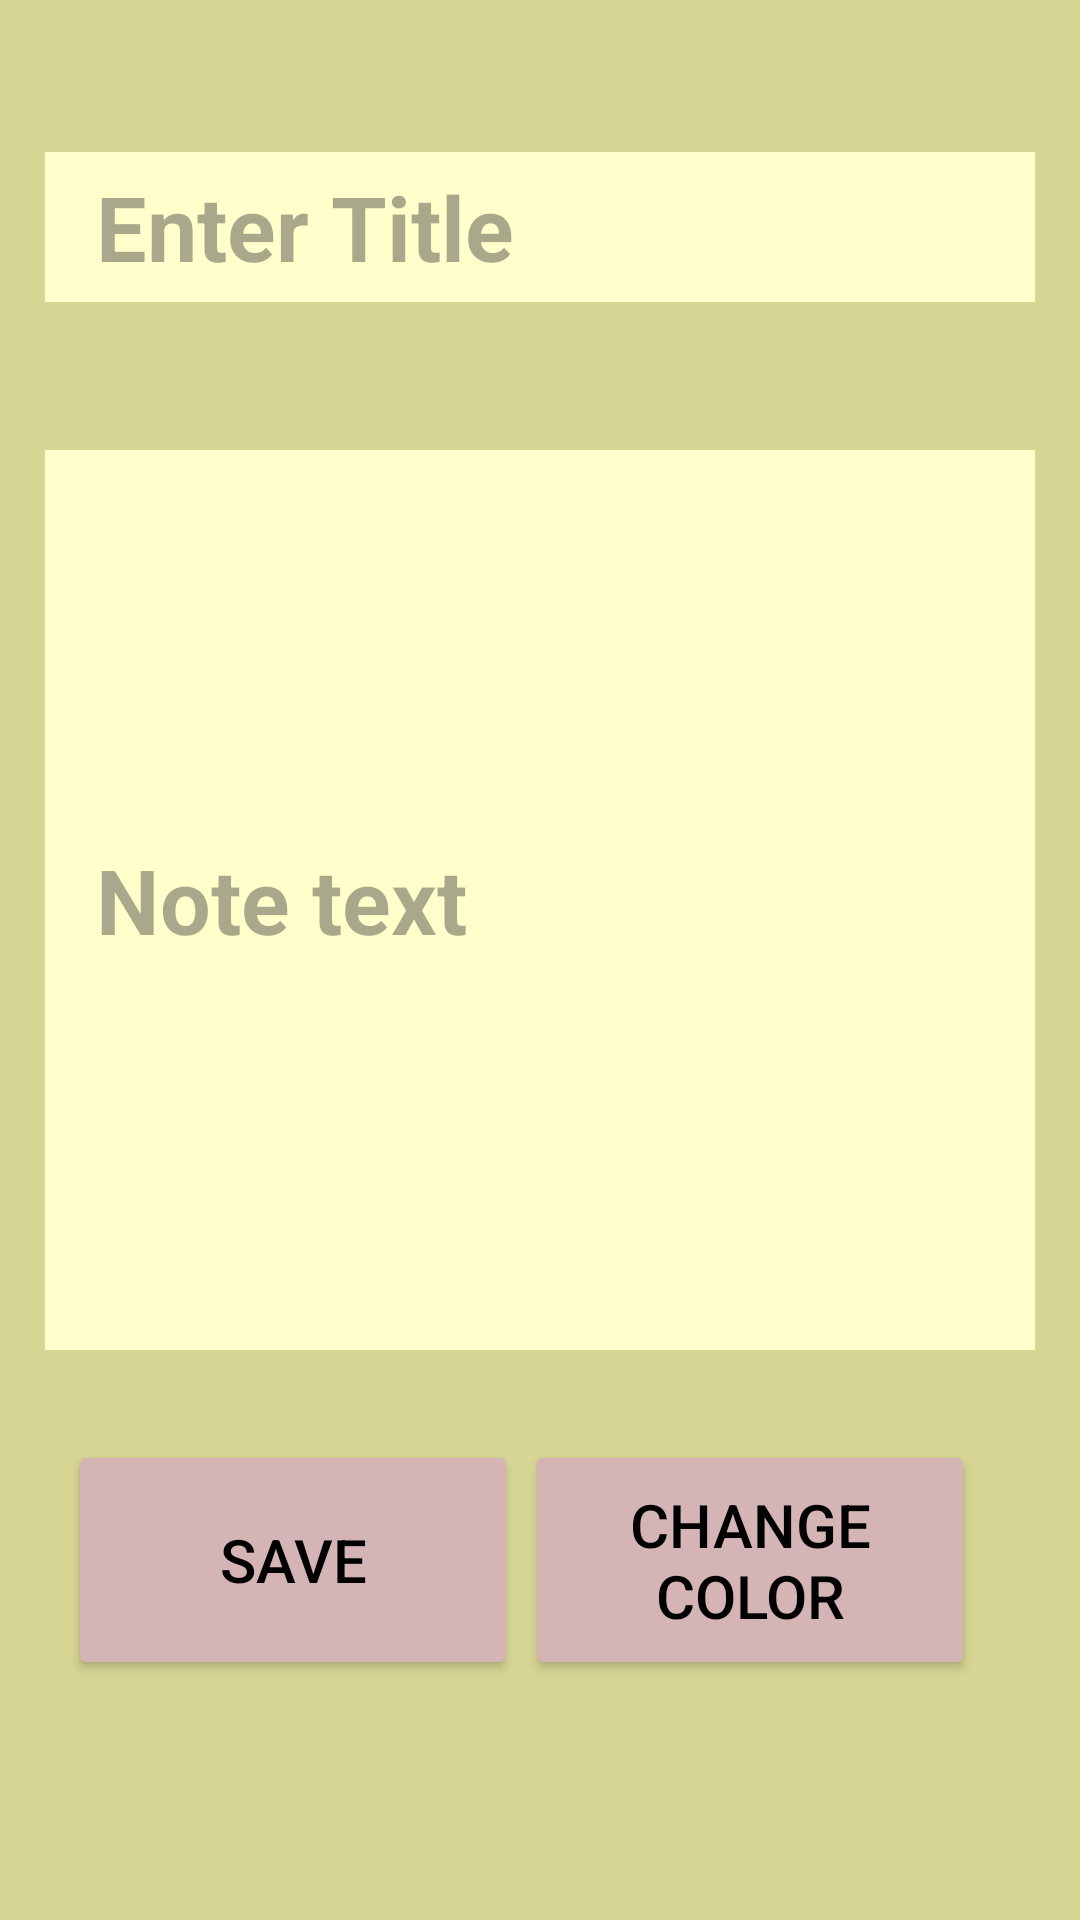

Android layout source for this screen:
<!-- AndroidManifest.xml: application theme Base.Theme.Mynotes -->
<!-- res/layout/fragment_edit.xml -->
<?xml version="1.0" encoding="utf-8"?>
<androidx.constraintlayout.widget.ConstraintLayout xmlns:android="http://schemas.android.com/apk/res/android"
    android:layout_width="match_parent"
    android:layout_height="match_parent"
    xmlns:app="http://schemas.android.com/apk/res-auto"
    xmlns:tools="http://schemas.android.com/tools"
    tools:context="fragment_edit"
    android:background="#D8D695">

    <EditText
        android:paddingStart = "17sp"
        android:id="@+id/title_edit_text"
        android:layout_width="match_parent"
        android:layout_marginTop="1dp"
        android:layout_marginStart="15dp"
        android:layout_marginEnd="15dp"
        android:layout_height="50dp"
        app:layout_constraintTop_toTopOf="parent"
        app:layout_constraintBottom_toTopOf="@id/note_edit_text"
        android:hint="@string/enter_title"
        android:background="#FFFFCC"
        android:textSize="30sp"
        android:textStyle="bold"
        />

    <EditText
        android:paddingStart = "17sp"
        android:paddingEnd="17sp"
        android:paddingTop="17sp"
        android:paddingBottom="17sp"
        android:id="@+id/note_edit_text"
        android:layout_width="match_parent"
        android:layout_height="300dp"
        app:layout_constraintStart_toStartOf="parent"
        app:layout_constraintTop_toTopOf="parent"
        android:layout_marginTop="150dp"
        android:layout_marginStart="15dp"
        android:layout_marginEnd="15dp"
        android:hint="@string/note_text"
        android:background="#FFFFCC"
        android:textSize="30sp"
        android:textStyle="bold"
        />


    <Button
        android:id="@+id/SAVE"
        android:layout_width="150dp"
        android:layout_marginTop="30dp"
        android:layout_marginBottom="50dp"
        android:layout_height="80dp"
        android:layout_marginStart="20dp"
        app:layout_constraintTop_toBottomOf="@id/note_edit_text"
        android:backgroundTint="#D4B4B4"
        app:layout_constraintStart_toStartOf="parent"
        app:layout_constraintEnd_toStartOf="@id/color_edit_button"
        android:textColor="@color/black"
        android:text="@string/save"
        android:textSize="20sp"
        />

    <Button
        android:id="@+id/color_edit_button"
        android:layout_width="150dp"
        android:layout_marginTop="30dp"
        android:layout_marginBottom="50dp"
        android:layout_height="80dp"
        app:layout_constraintTop_toBottomOf="@id/note_edit_text"
        android:backgroundTint="#D4B4B4"
        android:layout_marginEnd="20dp"
        app:layout_constraintEnd_toEndOf="@id/note_edit_text"
        android:textColor="@color/black"
        android:text="CHANGE COLOR"
        android:textSize="20sp"
        />

</androidx.constraintlayout.widget.ConstraintLayout>
<!-- resources referenced by this layout -->
<resources>
  <string name="enter_title">Enter Title</string>
  <string name="note_text">Note text</string>
  <string name="save">SAVE</string>
  <style name="Base.Theme.Mynotes" parent="Theme.Material3.DayNight.NoActionBar">
          
          
      </style>
  <!-- not gathered from this repository: default colours our renderer supplied (Android Studio template values) -->
  <color name="black">#FF000000</color>
</resources>
